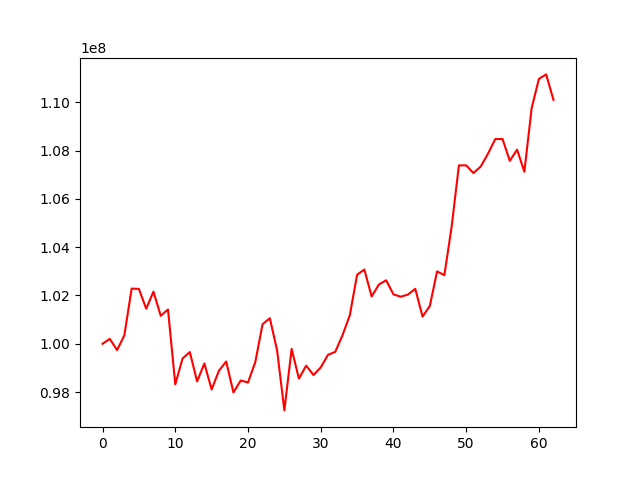

Data behind this chart, as committed beside it:
, 0
0, 100000000
1, 100201650
2, 99736867
3, 100349346
4, 102284398
5, 102270439
6, 101451815
7, 102157123
8, 101158585
9, 101417561
10, 98318420
11, 99389681
12, 99656992
13, 98441001
14, 99184045
15, 98107674
16, 98881398
17, 99265006
18, 97984739
19, 98478455
20, 98397540
21, 99238426
22, 100805914
23, 101057254
24, 99728781
25, 97241127
26, 99790071
27, 98554899
28, 99094739
29, 98706412
30, 99019754
31, 99541985
32, 99665752
33, 100358956
34, 101180569
35, 102857348
36, 103072015
37, 101958260
38, 102453379
39, 102628287
40, 102044961
41, 101947391
42, 102037911
43, 102273616
44, 101126206
45, 101564308
46, 102996871
47, 102839788
48, 104844714
49, 107384399
50, 107384399
51, 107067019
52, 107338032
53, 107869901
54, 108475118
55, 108475118
56, 107572648
57, 108036299
58, 107120723
59, 109750253
... 3 more rows
